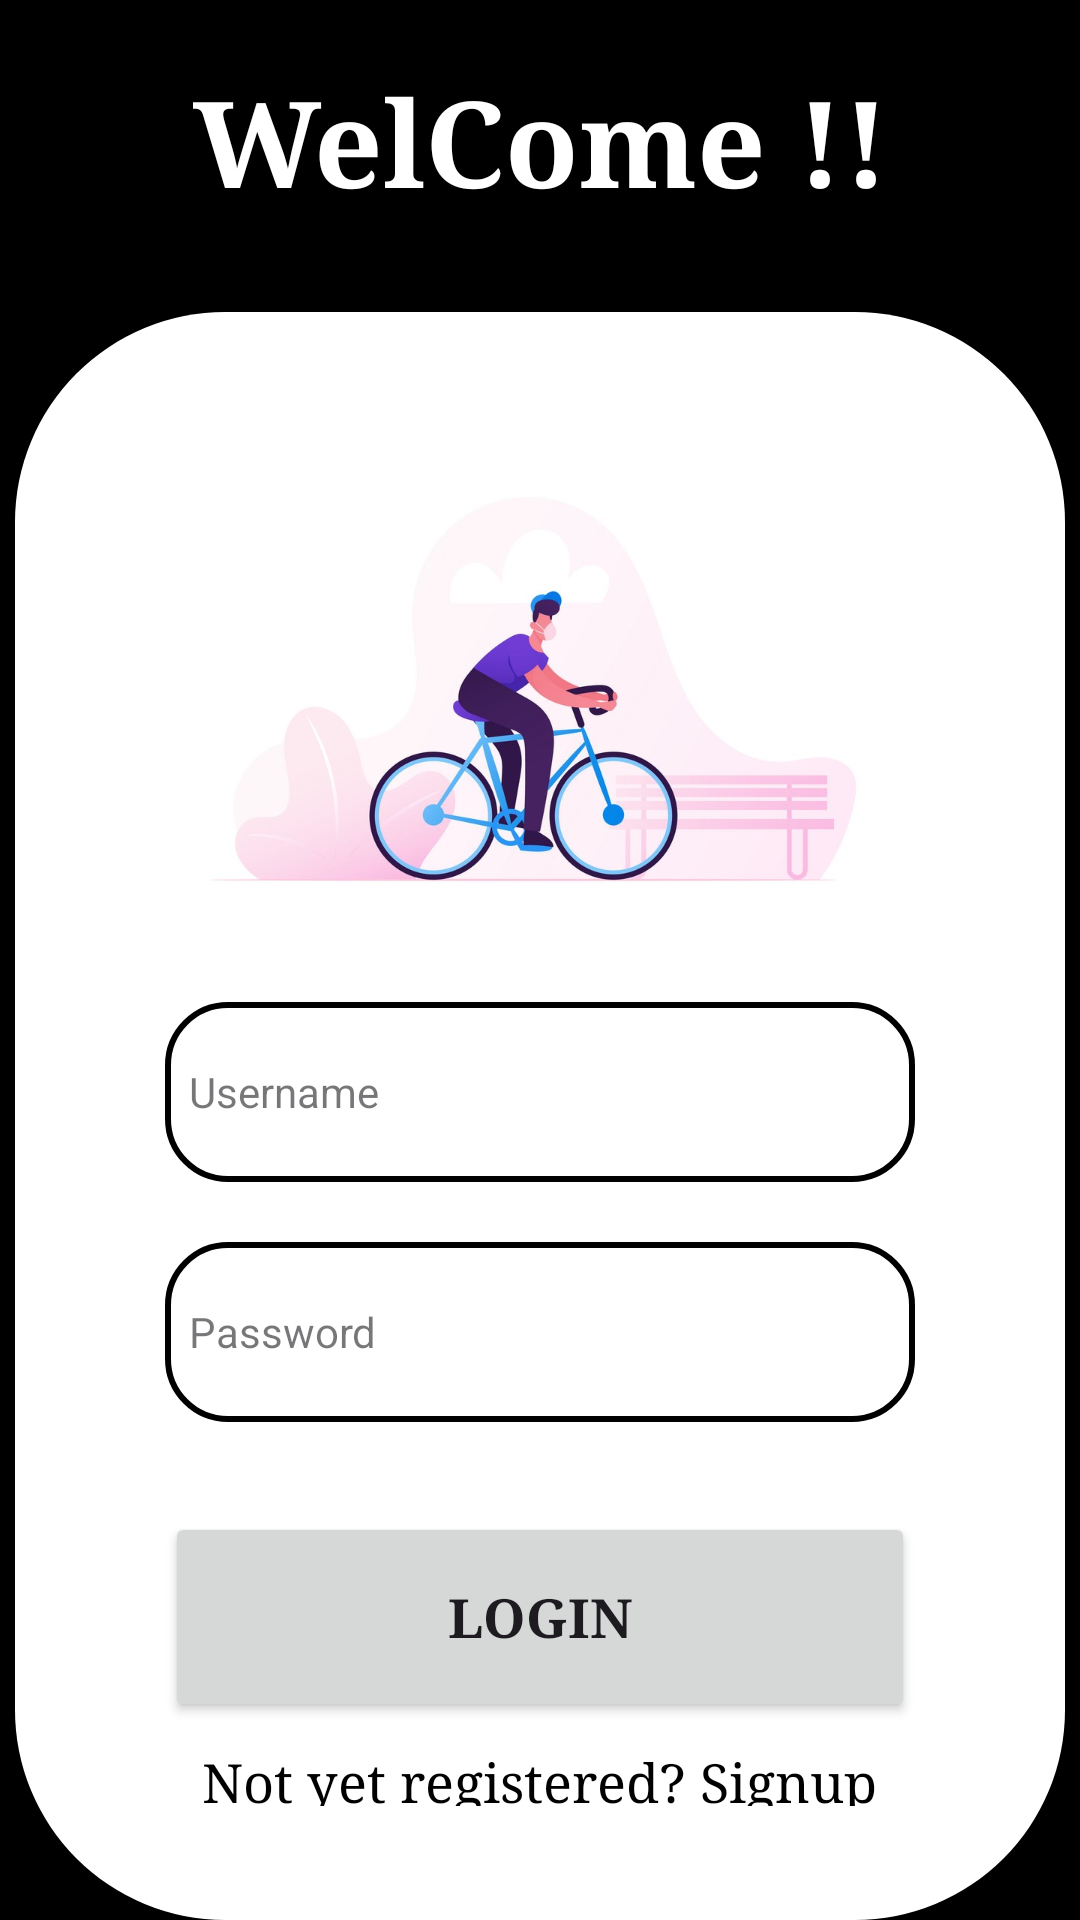

Produce the Android XML layout that renders to this screen, including the resource entries it uses.
<!-- AndroidManifest.xml: application theme Theme.BicycleRentalApp -->
<!-- res/layout/activity_log_in.xml -->
<?xml version="1.0" encoding="utf-8"?>
<LinearLayout
    xmlns:android="http://schemas.android.com/apk/res/android"
    xmlns:tools="http://schemas.android.com/tools"
    xmlns:app="http://schemas.android.com/apk/res-auto"
    android:layout_width="match_parent"
    android:layout_height="match_parent"
    android:orientation="vertical"
    android:background="@color/black"

    tools:context=".logIn">

    <TextView
        android:layout_width="match_parent"
        android:layout_height="wrap_content"
        android:layout_margin="20dp"
        android:layout_marginTop="20dp"
        android:fontFamily="serif"
        android:gravity="center"
        android:text="WelCome !!"
        android:textColor="@color/white"
        android:textSize="40sp"
        android:textStyle="bold" />

    <LinearLayout
        android:layout_width="350dp"
        android:layout_height="wrap_content"
        android:layout_marginTop="10dp"
        android:orientation="vertical"
        android:layout_gravity="center"

        android:background="@drawable/firstshape">

        <LinearLayout
            android:layout_width="match_parent"
            android:layout_height="match_parent"

            android:orientation="vertical"
            android:padding="30dp">

            <ImageView
                android:layout_width="250dp"
                android:layout_height="200dp"
                android:layout_gravity="center"
                android:background="@drawable/roundimage"
                android:src="@drawable/cycle" />

            <EditText
                android:id="@+id/login_username"
                style="@style/edit_text_layout"
                android:layout_width="250dp"
                android:layout_height="60dp"
                android:layout_gravity="center"
                android:background="@drawable/edittext_bkg"
                android:drawableLeft="@drawable/baseline_person_24"
                android:drawablePadding="8dp"
                android:hint="Username"
                android:padding="8dp" />

            <EditText
                android:id="@+id/login_password"
                style="@style/edit_text_layout"
                android:layout_width="250dp"
                android:layout_height="60dp"
                android:layout_gravity="center"
                android:layout_marginTop="20dp"
                android:background="@drawable/edittext_bkg"
                android:drawableLeft="@drawable/lock"
                android:drawablePadding="8dp"
                android:hint="Password"
                android:inputType="textPassword"
                android:padding="8dp" />

            <Button
                android:id="@+id/login_button"
                android:layout_width="250dp"
                android:layout_height="70dp"
                android:layout_gravity="center"
                android:layout_marginTop="30dp"
                android:fontFamily="serif"
                android:text="Login"
                android:textSize="18sp"
                android:textStyle="bold"
                app:cornerRadius="30dp" />

            <TextView
                android:id="@+id/signupRedirectText"
                android:layout_width="wrap_content"
                android:layout_height="wrap_content"
                android:layout_gravity="center"
                android:fontFamily="serif"
                android:padding="8dp"
                android:text="@string/not_yet_registered_signup"
                android:textColor="@color/black"
                android:textSize="18sp" />
        </LinearLayout>
    </LinearLayout>
</LinearLayout>
<!-- resources referenced by this layout -->
<resources>
  <color name="black">#FF000000</color>
  <color name="white">#FFFFFFFF</color>
  <!-- drawable cycle: jpg bitmap (drawable, 63497 bytes) -->
  <!-- drawable edittext_bkg (drawable) -->
  <?xml version="1.0" encoding="utf-8"?>
  <shape xmlns:android="http://schemas.android.com/apk/res/android"
      android:shape="rectangle">
      <solid
          android:color="@color/white"/>
      <corners
          android:radius="20dp"/>
      <stroke
          android:color="#000000"
          android:width="2dp"/>
  </shape>
  <!-- drawable firstshape (drawable) -->
  <?xml version="1.0" encoding="utf-8"?>
  <shape xmlns:android="http://schemas.android.com/apk/res/android"
      android:shape="rectangle">
      <corners android:bottomLeftRadius="70dp"
           android:bottomRightRadius="70dp"
          android:topLeftRadius="70dp"
          android:topRightRadius="70dp"/>
      <solid
           android:color="#FFFFFF"/>
  </shape>
  <!-- drawable roundimage (drawable) -->
  <shape xmlns:android="http://schemas.android.com/apk/res/android">
      <solid android:color="@android:color/white" />
      <corners android:radius="20dp" />
      
  </shape>
  <string name="not_yet_registered_signup">Not yet registered? Signup</string>
  <style name="edit_text_layout" parent="Widget.MaterialComponents.TextInputLayout.OutlinedBox">
          <item name="android:fontFamily">sans-serif</item>
          <item name="hintTextColor">#808080</item>
          <item name="android:textColor">@color/black</item>
          <item name="cornerRadius">18dp</item>
          <item name="startIconTint">#070707</item>
  
          <item name="strokeColor">#000000</item>
          <item name="android:layout_width">match_parent</item>
          <item name="boxStrokeWidth">2dp</item>
          <item name="boxStrokeWidthFocused">2dp</item>
      </style>
  <style name="Theme.BicycleRentalApp" parent="Base.Theme.BicycleRentalApp" />
  <style name="Base.Theme.BicycleRentalApp" parent="Theme.Material3.DayNight.NoActionBar">
          
          
          <item name="colorPrimary">@color/lavender</item>
          <item name="colorPrimaryVariant">@color/lavender</item>
          <item name="colorOnPrimary">@color/white</item>
          
          <item name="colorSecondary">@color/white</item>
          <item name="colorSecondaryVariant">@color/white</item>
          <item name="colorOnSecondary">@color/black</item>
          
          <item name="android:statusBarColor">?attr/colorPrimaryVariant</item>
          
      </style>
  <color name="lavender">#000000</color>
</resources>
